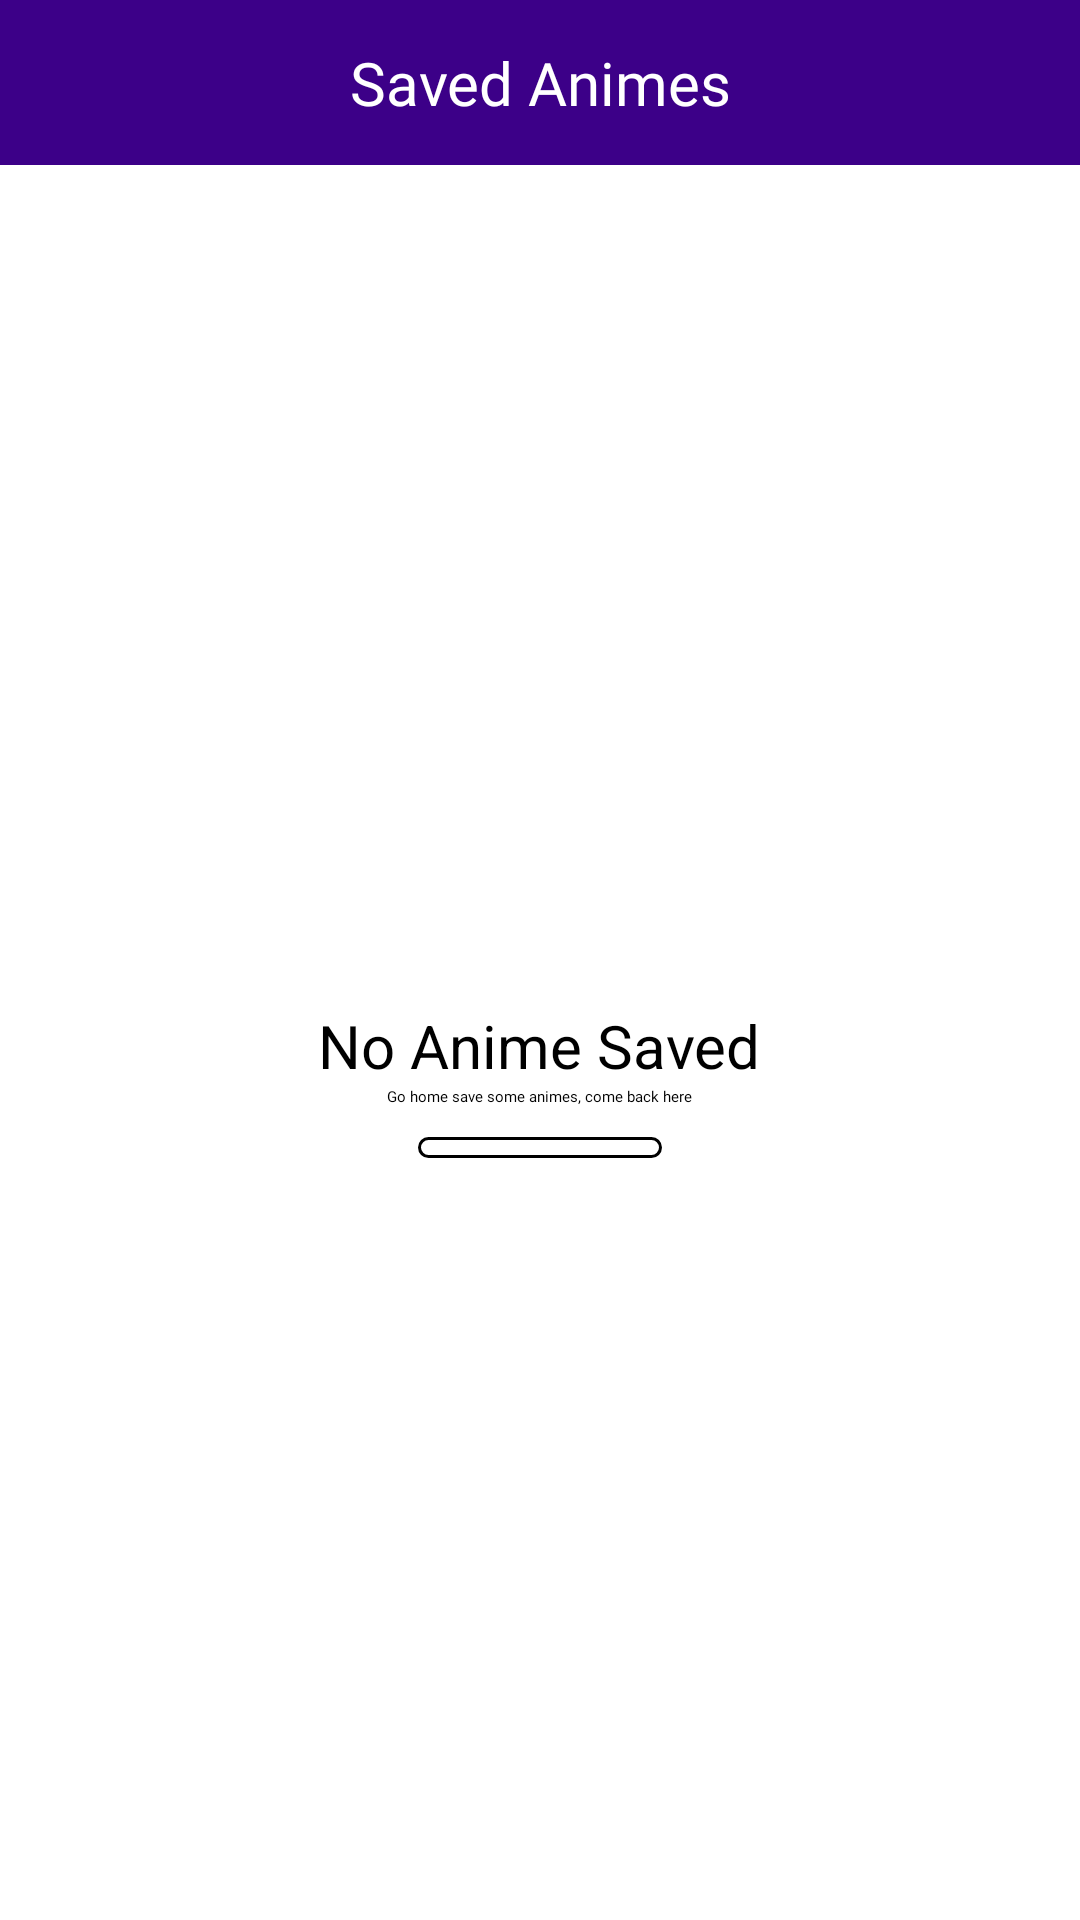

Reconstruct the res/layout file that produces this screen, plus the resources it refers to.
<!-- AndroidManifest.xml: application theme Theme.App.Starting -->
<!-- res/layout/fragment_saved.xml -->
<?xml version="1.0" encoding="utf-8"?>
<androidx.constraintlayout.widget.ConstraintLayout xmlns:android="http://schemas.android.com/apk/res/android"
    xmlns:app="http://schemas.android.com/apk/res-auto"
    xmlns:tools="http://schemas.android.com/tools"
    android:layout_width="match_parent"
    android:layout_height="match_parent"
    tools:context=".ui.saved.SavedFragment"
    >

    <androidx.constraintlayout.widget.ConstraintLayout
        android:id="@+id/constraintLayout"
        android:layout_width="match_parent"
        android:layout_height="wrap_content"
        android:background="@color/purple_500"
        android:gravity="end|center_vertical"
        android:orientation="horizontal"
        android:padding="4dp"
        app:layout_constraintEnd_toEndOf="parent"
        app:layout_constraintStart_toStartOf="parent"
        app:layout_constraintTop_toTopOf="parent">
        <ImageView
            android:id="@+id/back_btn"
            android:layout_width="wrap_content"
            android:layout_height="wrap_content"
            android:layout_margin="2dp"
            android:padding="10dp"
            android:src="@drawable/back_arrow"
            app:layout_constraintStart_toStartOf="parent"
            app:layout_constraintTop_toTopOf="parent" />

        <TextView
            android:id="@+id/saved_txt"
            android:layout_width="wrap_content"
            android:layout_height="wrap_content"
            android:fontFamily="@font/carter_one"
            android:text="Saved Animes"
            android:padding="10dp"
            android:textAlignment="center"
            android:textColor="@color/white"
            android:textSize="20sp"
            app:layout_constraintBottom_toBottomOf="parent"
            app:layout_constraintEnd_toEndOf="parent"
            app:layout_constraintStart_toStartOf="parent"
            app:layout_constraintTop_toTopOf="parent" />

    </androidx.constraintlayout.widget.ConstraintLayout>

    <androidx.recyclerview.widget.RecyclerView
        android:id="@+id/recyclerView"
        android:layout_width="0dp"
        android:layout_height="0dp"
        android:orientation="vertical"
        android:visibility="gone"
        android:layout_margin="6dp"
        app:layout_constraintBottom_toBottomOf="parent"
        app:layout_constraintEnd_toEndOf="parent"
        app:layout_constraintStart_toStartOf="parent"
        app:layout_constraintTop_toBottomOf="@+id/constraintLayout"
        tools:listitem="@layout/item_anime" />

    <LinearLayout
        android:id="@+id/no_saved_movie_layout"
        android:layout_width="match_parent"
        android:layout_height="wrap_content"
        android:gravity="center"
        android:orientation="vertical"
        android:visibility="visible"
        android:layout_marginTop="100dp"
        app:layout_constraintEnd_toEndOf="parent"
        app:layout_constraintStart_toStartOf="parent"
        app:layout_constraintTop_toBottomOf="@+id/constraintLayout">

       <ImageView
           android:layout_width="170dp"
           android:layout_height="170dp"
           android:src="@drawable/no_database"/>

        <TextView
            android:layout_width="wrap_content"
            android:layout_height="wrap_content"
            android:fontFamily="sans-serif"
            android:text="No Anime Saved"
            android:layout_marginTop="10dp"
            android:textSize="20sp" />

        <TextView
            android:layout_width="wrap_content"
            android:layout_height="wrap_content"
            android:fontFamily="@font/poppins"
            android:text="Go home save some animes, come back here" />

        <Button
            android:id="@+id/btn_go_home"
            android:layout_width="wrap_content"
            android:layout_height="wrap_content"
            android:layout_marginTop="10dp"
            android:background="@drawable/rectangle_bg"
            android:paddingHorizontal="30dp"
            android:text="Go Home"
            android:textColor="?attr/black_n_white"
            android:textAllCaps="false"
            app:backgroundTint="@null"/>

       </LinearLayout>

</androidx.constraintlayout.widget.ConstraintLayout>
<!-- res/layout/item_anime.xml (included above) -->
<?xml version="1.0" encoding="utf-8"?>
<androidx.constraintlayout.widget.ConstraintLayout xmlns:android="http://schemas.android.com/apk/res/android"
    xmlns:app="http://schemas.android.com/apk/res-auto"
    xmlns:tools="http://schemas.android.com/tools"
    android:layout_width="wrap_content"
    android:layout_height="wrap_content"
    android:layout_margin="6dp">

    <ImageView
        android:id="@+id/anime_poster"
        android:layout_width="170dp"
        android:layout_height="190dp"
        android:scaleType="centerCrop"
        app:layout_constraintStart_toStartOf="parent"
        app:layout_constraintTop_toTopOf="parent"
        tools:src="@drawable/anime_item_template" />

    <TextView
        android:id="@+id/anime_title"
        android:layout_width="0dp"
        android:layout_height="wrap_content"
        android:layout_marginTop="6dp"
        android:textAlignment="center"
        android:textSize="16sp"
        android:textStyle="bold"
        app:layout_constraintEnd_toEndOf="@+id/anime_poster"
        app:layout_constraintHorizontal_bias="0.0"
        app:layout_constraintStart_toStartOf="@+id/anime_poster"
        app:layout_constraintTop_toBottomOf="@+id/anime_rating"
        tools:text="Attack on Titan" />

    <ImageView
        android:id="@+id/save_as_favorite"
        android:layout_width="30dp"
        android:layout_height="22dp"
        android:src="?attr/black_n_white"
        android:visibility="gone"
        app:layout_constraintBottom_toBottomOf="@+id/anime_title"
        app:layout_constraintEnd_toEndOf="parent"
        app:layout_constraintTop_toTopOf="@+id/anime_title" />

    <ImageView
        android:id="@+id/imageView4"
        android:layout_width="15dp"
        android:layout_height="19dp"
        android:src="@drawable/star_icon"
        android:layout_marginEnd="4dp"
        app:layout_constraintBottom_toBottomOf="@+id/anime_rating"
        app:layout_constraintEnd_toStartOf="@+id/anime_rating"
        app:layout_constraintTop_toTopOf="@+id/anime_rating" />

    <TextView
        android:id="@+id/anime_rating"
        android:layout_width="wrap_content"
        android:layout_height="wrap_content"
        android:fontFamily="monospace"
        android:textSize="14sp"
        android:layout_marginTop="4dp"
        app:layout_constraintEnd_toEndOf="parent"
        app:layout_constraintStart_toStartOf="parent"
        app:layout_constraintTop_toBottomOf="@+id/anime_poster"
        tools:text="9.16/10" />

</androidx.constraintlayout.widget.ConstraintLayout>
<!-- resources referenced by this layout -->
<resources>
  <color name="purple_500">#3c0088</color>
  <color name="white">#FFFFFFFF</color>
  <!-- drawable anime_item_template: jpg bitmap (drawable, 20587 bytes) -->
  <!-- drawable rectangle_bg (drawable) -->
  <?xml version="1.0" encoding="utf-8"?>
  <shape xmlns:android="http://schemas.android.com/apk/res/android"
      android:shape="rectangle"
      >
      <solid android:color="?attr/rectangle_bg_color" />
      <corners android:radius="10dp"/>
      <stroke android:color="?attr/grey_border_color" android:width="1dp"/>
  </shape>
  <!-- drawable star_icon: png bitmap (drawable, 780 bytes) -->
  <style name="Theme.App.Starting" parent="Theme.SplashScreen">
          <item name="windowSplashScreenBackground">@color/white</item>
          <item name="windowSplashScreenAnimationDuration">1000</item>
          <item name="windowSplashScreenAnimatedIcon">@drawable/app_icon</item>
          <item name="postSplashScreenTheme">@style/Theme.AnimeZone</item>
      </style>
  <!-- drawable app_icon: png bitmap (drawable, 87492 bytes) -->
  <style name="Theme.AnimeZone" parent="Theme.MaterialComponents.DayNight.NoActionBar">
          
          <item name="colorPrimary">@color/purple_500</item>
          <item name="colorPrimaryVariant">@color/purple_700</item>
          <item name="colorOnPrimary">@color/white</item>
          
          <item name="colorSecondary">@color/teal_200</item>
          <item name="colorSecondaryVariant">@color/teal_700</item>
          <item name="colorOnSecondary">@color/black</item>
          
          <item name="android:statusBarColor">?attr/colorPrimaryVariant</item>
          
          <item name="black_n_white">@color/black</item>
          <item name="white_n_black">@color/white</item>
          <item name="rectangle_bg_color">@color/white</item>
          <item name="grey_border_color">@color/grey</item>
  
      </style>
  <color name="purple_700">#35007b</color>
  <color name="teal_200">#FF03DAC5</color>
  <color name="teal_700">#FF018786</color>
  <color name="black">#FF000000</color>
  <color name="grey">#403D3D</color>
</resources>
